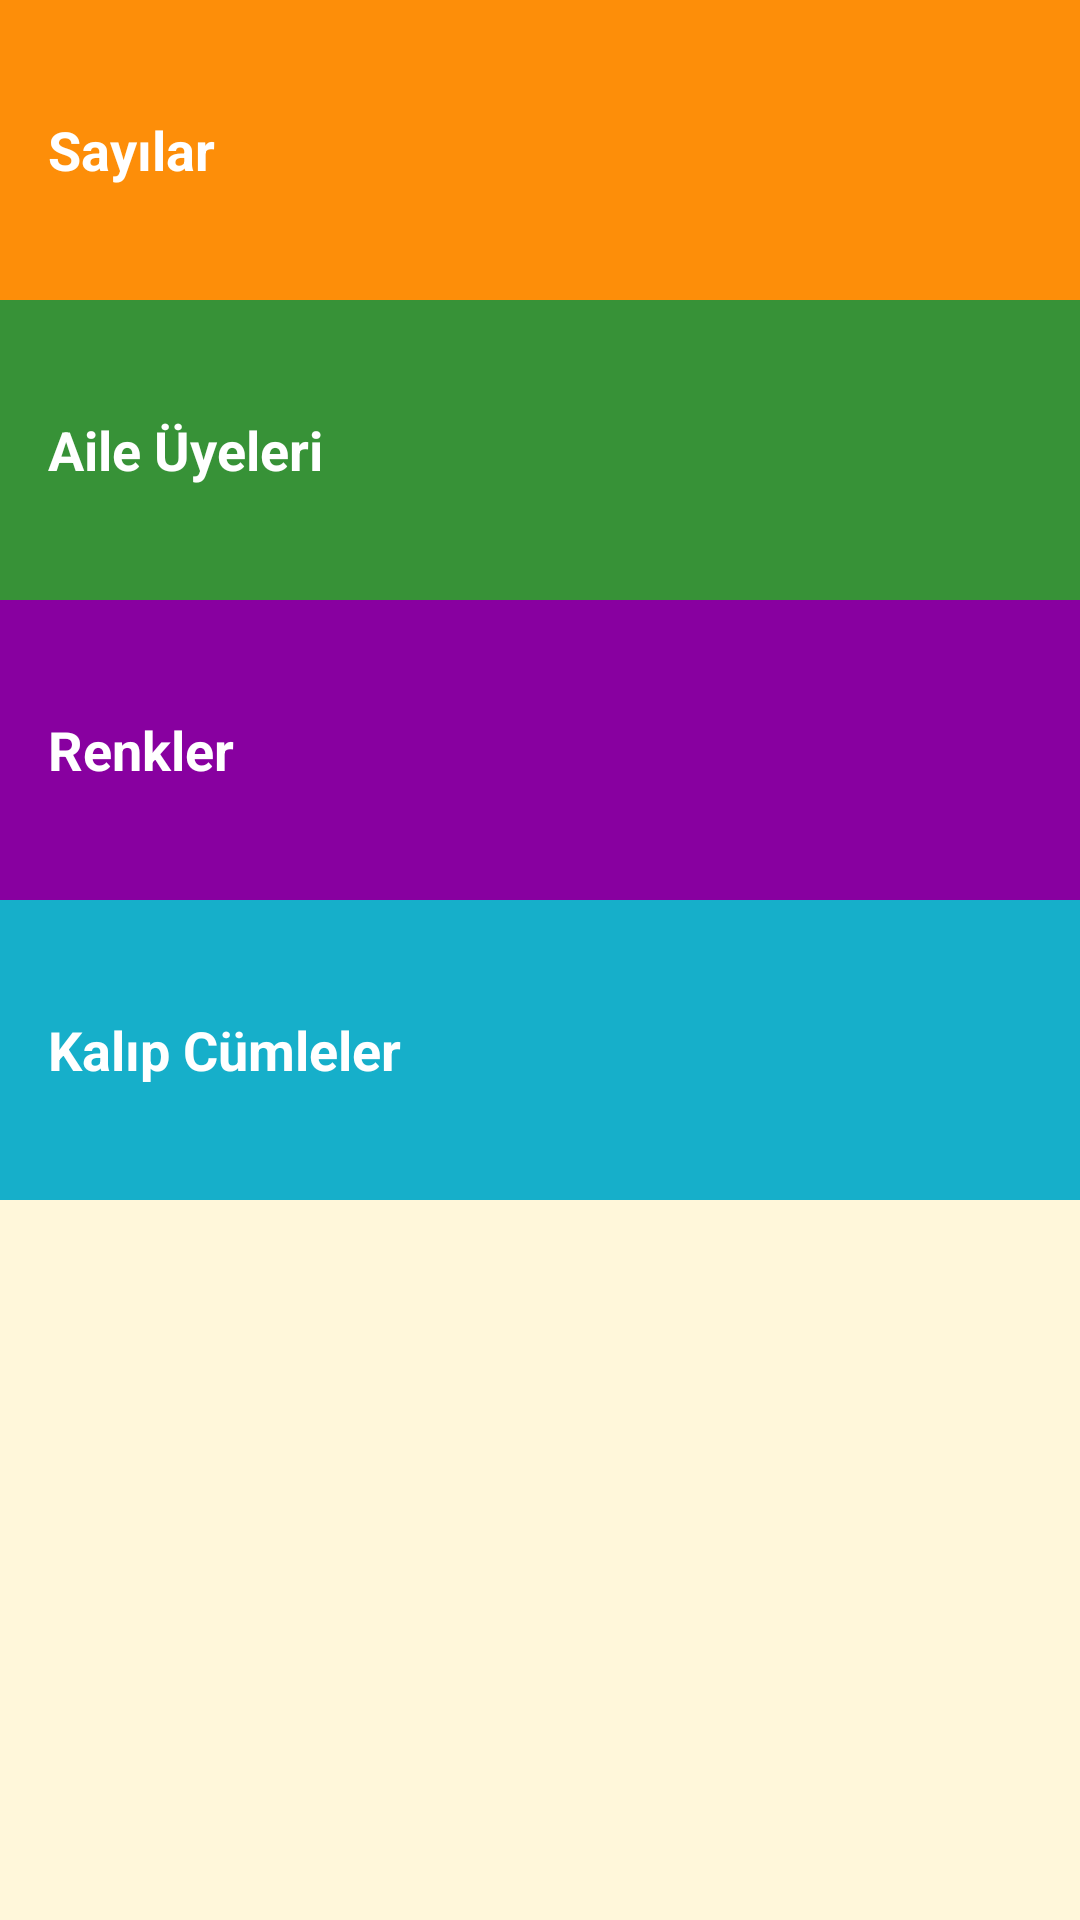

This screen was rendered from an Android layout file. Write that file and the resources it references.
<!-- AndroidManifest.xml: application theme AppTheme -->
<!-- res/layout/activity_main.xml -->
<?xml version="1.0" encoding="utf-8"?>
<LinearLayout xmlns:android="http://schemas.android.com/apk/res/android"
    xmlns:app="http://schemas.android.com/apk/res-auto"
    xmlns:tools="http://schemas.android.com/tools"
    android:layout_width="match_parent"
    android:layout_height="match_parent"
    android:background="@color/background"
    android:orientation="vertical"
    tools:context=".MainActivity">

    <TextView
        android:onClick="numbersActivity"
        android:background="@color/color_numbers"
        style="@style/CategoryStyle"
        android:id="@+id/category_number"
        android:text="@string/Category_Numbers"
        />
    <TextView
        android:onClick="familyActivity"
        android:background="@color/color_family"
        style="@style/CategoryStyle"
        android:id="@+id/category_family"
        android:text="@string/Category_Family"
        />
    <TextView
        android:onClick="colorsActivity"
        android:background="@color/color_colors"
        style="@style/CategoryStyle"
        android:id="@+id/category_colors"
        android:text="@string/Category_Colors"
        />
    <TextView
        android:onClick="phrasesActivity"
        android:background="@color/color_phrases"
        style="@style/CategoryStyle"
        android:id="@+id/category_phrases"
        android:text="@string/Category_Phrases"
        />

</LinearLayout>
<!-- resources referenced by this layout -->
<resources>
  <color name="background">#fff7da</color>
  <color name="color_colors">#8800a0</color>
  <color name="color_family">#379237</color>
  <color name="color_numbers">#fd8e09</color>
  <color name="color_phrases">#16afca</color>
  <string name="Category_Colors">Renkler</string>
  <string name="Category_Family">Aile Üyeleri</string>
  <string name="Category_Numbers">Sayılar</string>
  <string name="Category_Phrases">Kalıp Cümleler</string>
  <style name="CategoryStyle">
          <item name="android:paddingLeft">@dimen/padding</item>
          <item name="android:textStyle">bold</item>
          <item name="android:textAppearance">?android:textAppearanceMedium</item>
          <item name="android:gravity">center_vertical</item>
          <item name="android:textColor">@color/text_color</item>
          <item name="android:layout_height">@dimen/button_height</item>
          <item name="android:layout_width">match_parent</item>
  
      </style>
  <style name="AppTheme" parent="Theme.AppCompat.Light.DarkActionBar">
          
          <item name="colorPrimary">@color/colorPrimary</item>
          <item name="colorPrimaryDark">@color/colorPrimaryDark</item>
          <item name="colorAccent">@color/colorAccent</item>
      </style>
  <dimen name="padding">16dp</dimen>
  <color name="text_color">#ffffff</color>
  <dimen name="button_height">100dp</dimen>
  <color name="colorPrimary">#008577</color>
  <color name="colorPrimaryDark">#00574B</color>
  <color name="colorAccent">#D81B60</color>
</resources>
